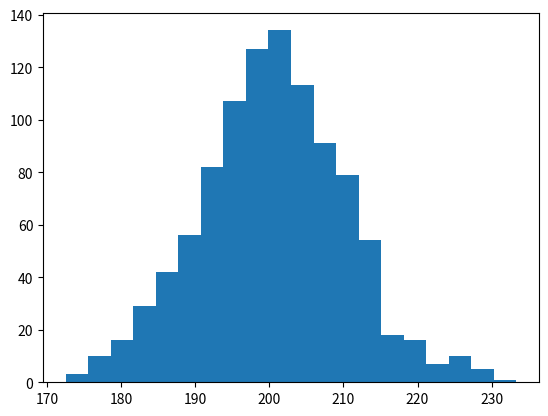

Generate this figure with matplotlib:
import numpy as np
import matplotlib.pyplot as plt 

x = np.random.normal(200, 10, 1000) #mean 200, std deviation 10, 1000 samples  
plt.hist(x, bins=20)
plt.show()
